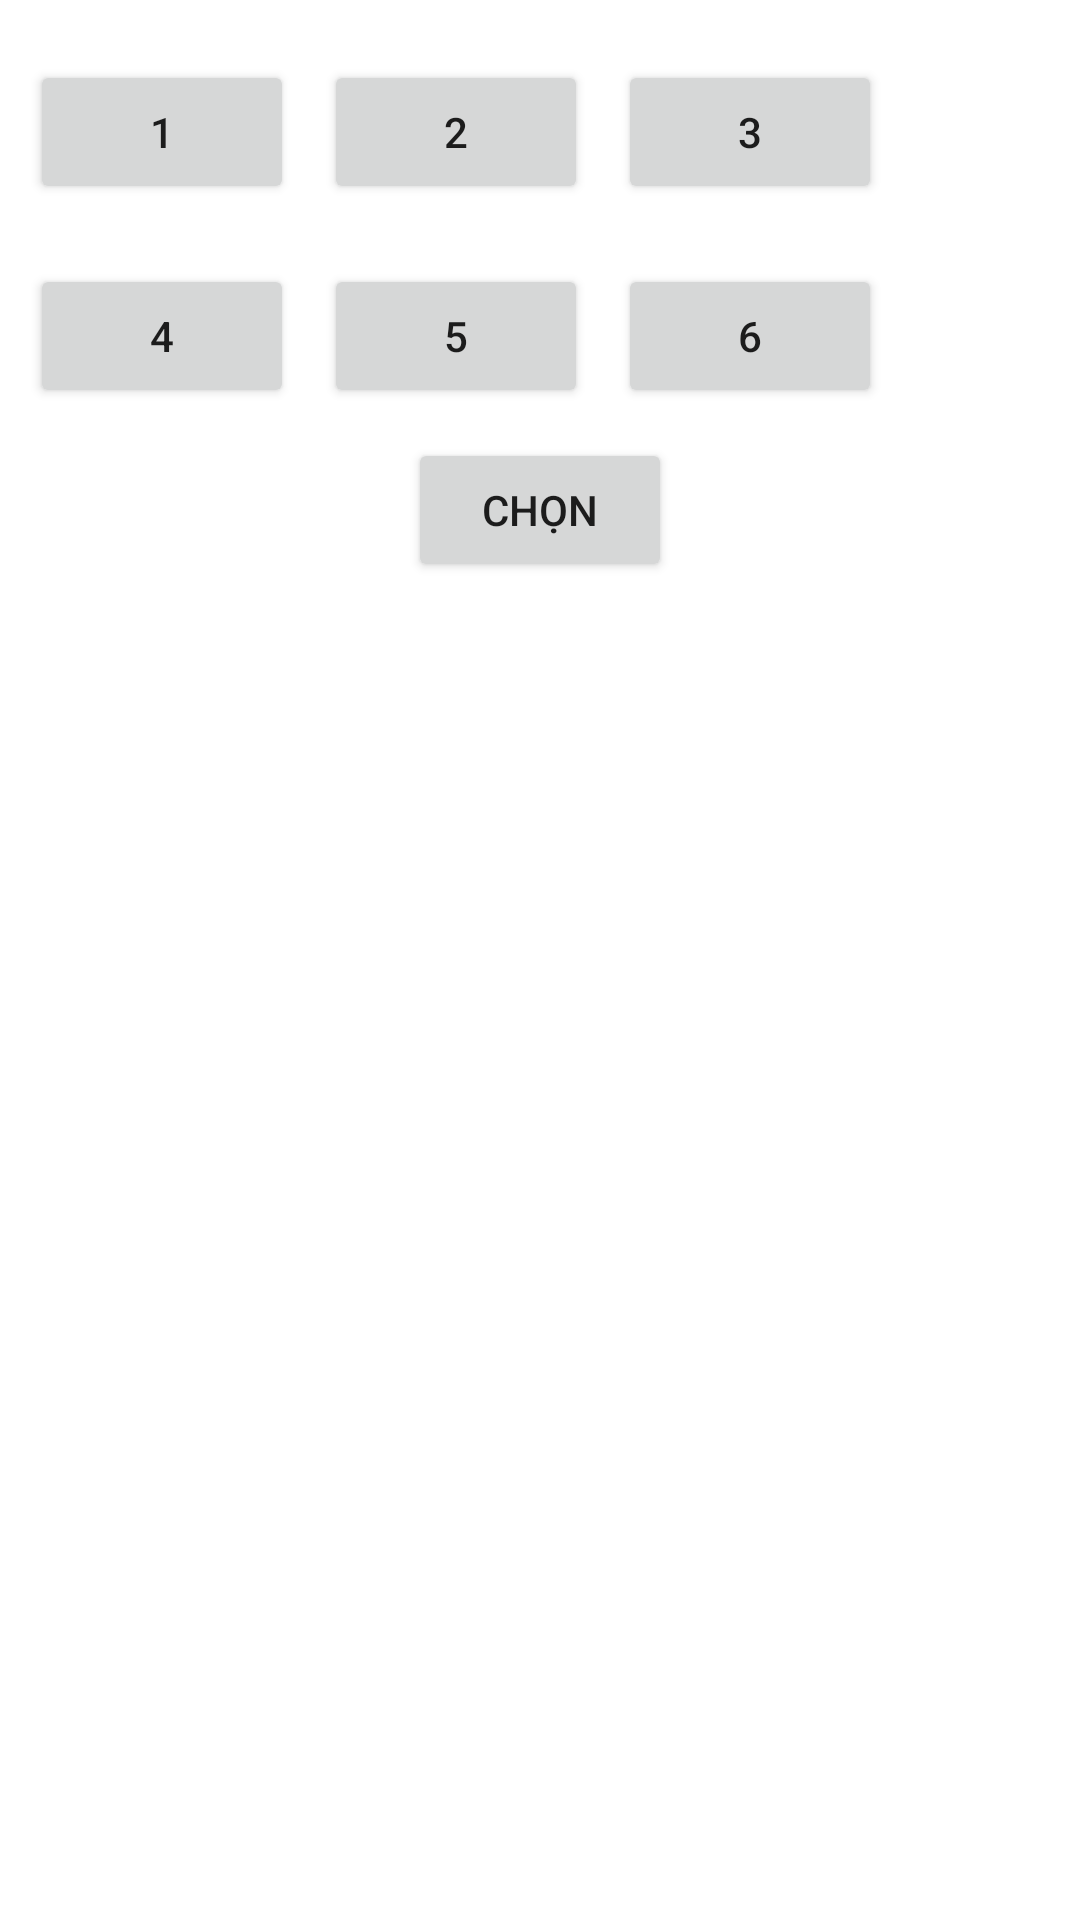

Here is an Android app screen rendered from its layout file. Give the layout XML and the strings, colors and styles it references.
<!-- AndroidManifest.xml: application theme Theme.PhamHaiDang_KTGiuaKy -->
<!-- res/layout/activity_chon_nhac.xml -->
<?xml version="1.0" encoding="utf-8"?>
<RelativeLayout xmlns:android="http://schemas.android.com/apk/res/android"
    xmlns:app="http://schemas.android.com/apk/res-auto"
    xmlns:tools="http://schemas.android.com/tools"
    android:layout_width="match_parent"
    android:layout_height="match_parent"
    tools:context=".ChonNhac">
    <RelativeLayout
        android:id="@+id/rela01"
        android:layout_marginTop="20dp"
        android:layout_width="match_parent"
        android:layout_height="wrap_content">
        <Button
            android:id="@+id/button01"
            android:layout_width="wrap_content"
            android:layout_height="wrap_content"
            android:layout_marginLeft="10dp"
            android:text="1"/>

        <Button
            android:id="@+id/button02"
            android:layout_width="wrap_content"
            android:layout_height="wrap_content"
            android:layout_marginLeft="10dp"
            android:layout_toRightOf="@+id/button01"
            android:text="2"/>
        <Button
            android:id="@+id/button03"
            android:layout_width="wrap_content"
            android:layout_height="wrap_content"
            android:layout_marginLeft="10dp"
            android:layout_toRightOf="@+id/button02"
            android:text="3"/>

    </RelativeLayout>

    <RelativeLayout
        android:id="@+id/rela02"
        android:layout_below="@+id/rela01"
        android:layout_marginTop="20dp"
        android:layout_width="match_parent"
        android:layout_height="wrap_content"
        >
        <Button
            android:id="@+id/button04"
            android:layout_width="wrap_content"
            android:layout_height="wrap_content"
            android:layout_marginLeft="10dp"
            android:text="4"/>

        <Button
            android:id="@+id/button05"
            android:layout_width="wrap_content"
            android:layout_height="wrap_content"
            android:layout_marginLeft="10dp"
            android:layout_toRightOf="@+id/button04"
            android:text="5"/>
        <Button
            android:id="@+id/button06"
            android:layout_width="wrap_content"
            android:layout_height="wrap_content"
            android:layout_marginLeft="10dp"
            android:layout_toRightOf="@+id/button05"
            android:text="6"/>

    </RelativeLayout>

    <RelativeLayout
        android:id="@+id/rela03"
        android:layout_below="@+id/rela02"
        android:layout_width="match_parent"
        android:layout_height="wrap_content"
        android:layout_marginTop="10dp">
        <Button
            android:id="@+id/buttonChon"
            android:layout_width="wrap_content"
            android:layout_height="wrap_content"
            android:layout_centerHorizontal="true"
            android:text="Chọn"/>
    </RelativeLayout>

</RelativeLayout>
<!-- resources referenced by this layout -->
<resources>
  <style name="Theme.PhamHaiDang_KTGiuaKy" parent="Theme.MaterialComponents.DayNight.DarkActionBar">
          
          <item name="colorPrimary">@color/purple_500</item>
          <item name="colorPrimaryVariant">@color/purple_700</item>
          <item name="colorOnPrimary">@color/white</item>
          
          <item name="colorSecondary">@color/teal_200</item>
          <item name="colorSecondaryVariant">@color/teal_700</item>
          <item name="colorOnSecondary">@color/black</item>
          
          <item name="android:statusBarColor" tools:targetApi="l">?attr/colorPrimaryVariant</item>
          
      </style>
  <!-- not gathered from this repository: default colours our renderer supplied (Android Studio template values) -->
  <color name="purple_500">#FF6200EE</color>
  <color name="purple_700">#FF3700B3</color>
  <color name="teal_200">#FF03DAC5</color>
  <color name="teal_700">#FF018786</color>
  <color name="black">#FF000000</color>
  <color name="white">#FFFFFFFF</color>
</resources>
